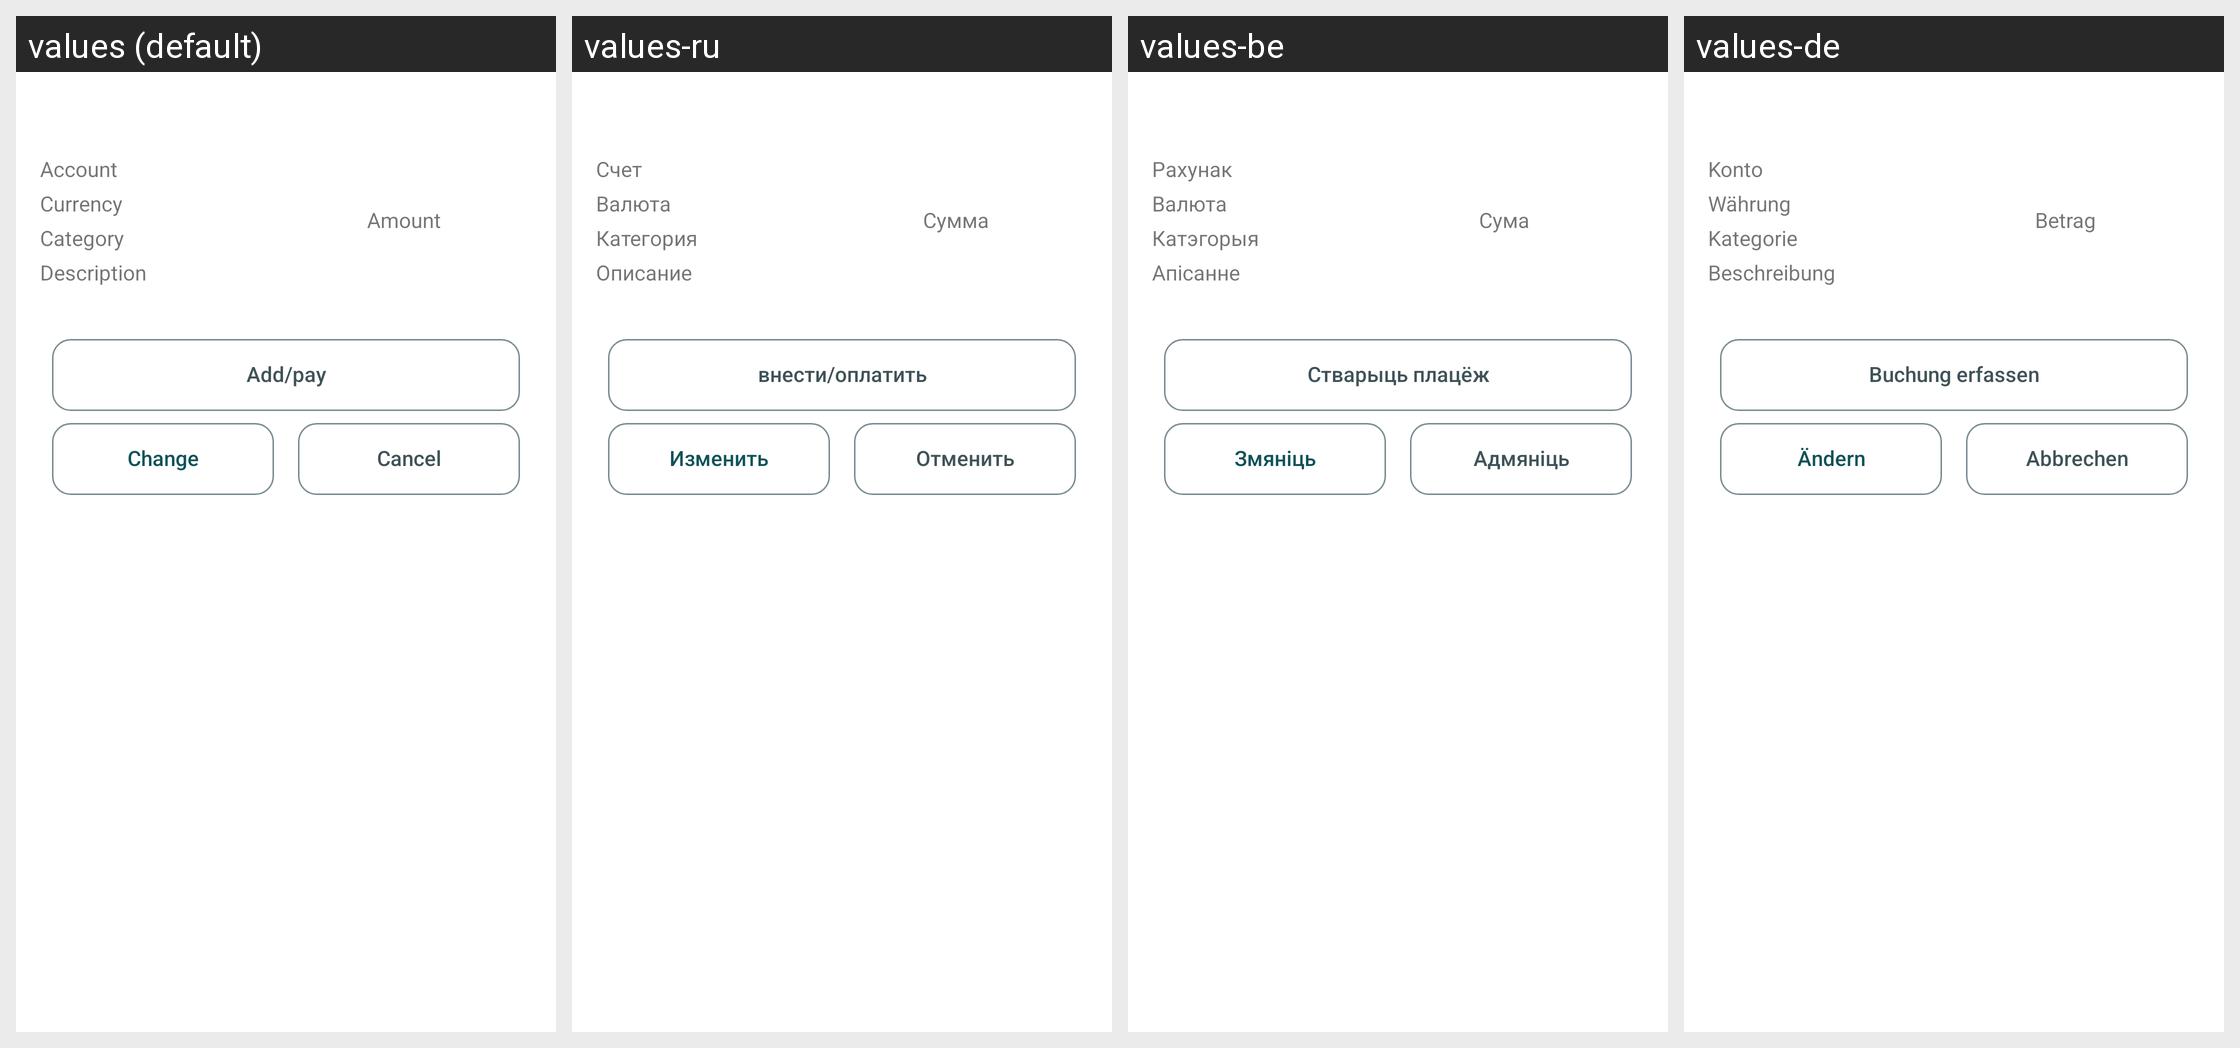

The Android screen above is rendered under several locales of the same app. Produce the string resources it draws, with the default and per-locale values.
Android screen res/layout/dialog_select_fast_payment.xml rendered under 4 locales, left to right: values (default), values-ru, values-be, values-de. Device: Nexus 5 (rendered at 1080×1920; each locale shown at half size, 540×960, under a caption strip naming it); theme Theme.MyHomeBookkeeping.
Other locales in the repository, not shown: values-pl.
Strings drawn on this screen, with the default value and each locale's value (text and hints the layout hard-codes, and strings that could not be matched under every locale, appear in the picture but are not listed):

description_cash_account
  values: Account
  values-ru: Счет
  values-be: Рахунак
  values-de: Konto

description_currency
  values: Currency
  values-ru: Валюта
  values-be: Валюта
  values-de: Währung

description_category
  values: Category
  values-ru: Категория
  values-be: Катэгорыя
  values-de: Kategorie

description_amount
  values: Amount
  values-ru: Сумма
  values-be: Сума
  values-de: Betrag

description_description
  values: Description
  values-ru: Описание
  values-be: Апісанне
  values-de: Beschreibung

text_on_button_make_payment
  values: Add/pay
  values-ru: внести/оплатить
  values-be: Стварыць плацёж
  values-de: Buchung erfassen

text_on_button_change
  values: Change
  values-ru: Изменить
  values-be: Змяніць
  values-de: Ändern

text_on_button_cancel
  values: Cancel
  values-ru: Отменить
  values-be: Адмяніць
  values-de: Abbrechen
